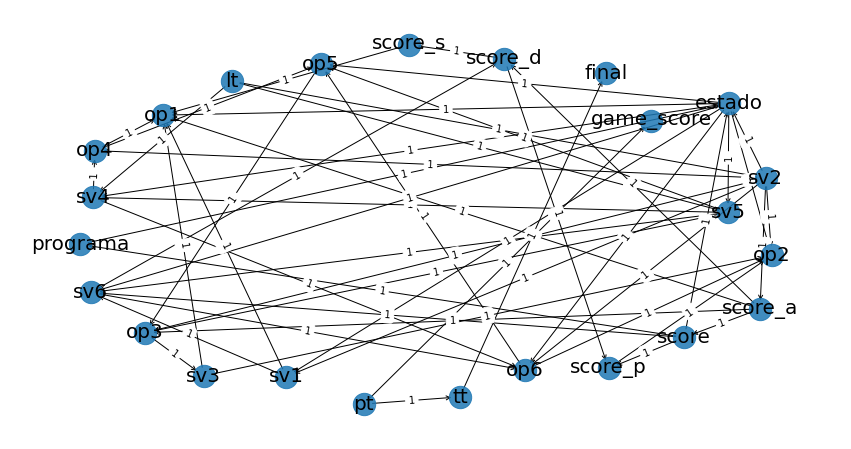

The data file committed next to this chart (first rows):
; source; target; weight
0; lt; sv2; True
1; lt; sv4; True
2; lt; sv5; True
3; tt; final; True
4; pt; tt; True
5; pt; game_score; True
6; op3; sv3; True
7; op4; op1; True
8; op4; op5; True
9; op5; op3; True
10; op6; op2; True
11; op6; op5; True
12; sv1; op1; True
13; sv1; sv6; True
14; sv2; op2; True
15; sv2; op3; True
16; sv2; op4; True
17; sv2; op6; True
18; sv2; sv1; True
19; sv2; score_a; True
20; sv2; estado; True
21; sv3; op1; True
22; sv3; op2; True
23; sv4; op4; True
24; sv4; op6; True
25; sv5; op3; True
26; sv5; op5; True
27; sv5; sv4; True
28; sv5; sv6; True
29; sv6; op6; True
30; sv6; score_d; True
31; score; sv6; True
32; score; score_p; True
33; score; programa; True
34; score; estado; True
35; score_a; op1; True
36; score_a; op3; True
37; score_a; score; True
38; score_a; score_d; True
39; score_p; op2; True
40; score_d; score_p; True
41; score_d; score_s; True
42; score_s; op1; True
43; programa; estado; True
44; estado; op1; True
45; estado; op2; True
46; estado; op5; True
47; estado; op6; True
48; estado; sv1; True
49; estado; sv4; True
50; estado; sv5; True
51; estado; sv6; True
